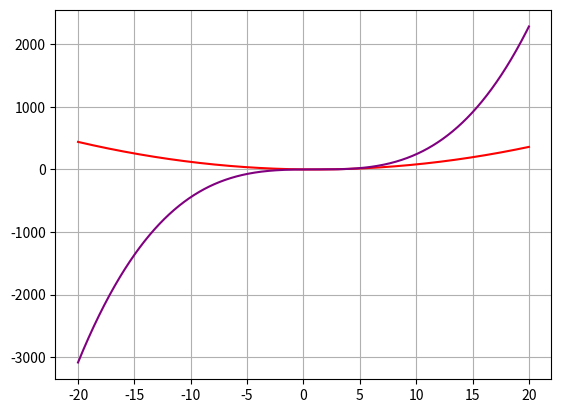
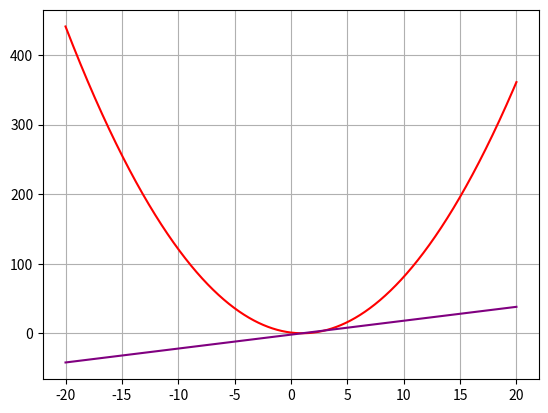

Here is the Python script that generated these plots, in order:
import matplotlib.pyplot as plt
import numpy as np
 
 
class Uravnenie:
    def __init__(self,a,b,c):
        self.a = a
        self.b = b
        self.c = c
 
    def discriminant(self):
        disc = (self.b ** 2) - (4 * self.a * self.c)
        return disc
     
    def cor(self):
        if int(self.discriminant()) > 0:
            coren_1 = (( -(self.b)) - (self.discriminant() ** (1/2))) / (2 * self.a) 
            coren_2 = (( -(self.b )) + (self.discriminant() ** (1/2))) / (2 * self.a)
            print (f"1:{coren_1},2: {coren_2}")
        elif int(self.discriminant()) == 0:
            coren_1 = (( -(self.b))/ (2 * self.a))
            print (f"1:{coren_1}")
         
        elif int(self.discriminant()) < 0:
            print (f"1:corna_net")
 
    def __del__(self):                     
        print('!')
 
    def func(self, x):
        y = (self.a * (x ** 2)) + (self.b * x) + self.c
        return y

    def paint(self):
        xmin = -20.0
        xmax = 20.0
        count = 2000000

        fig, self.ax = plt.subplots()

        xlist = np.linspace(xmin, xmax, count)
        ylist = [self.func(x) for x in xlist]
        self.ax.plot(xlist, ylist, color = 'red')
        
    
    def show(self):
        self.paint()
        plt.grid()
        plt.show() 
         
 
class Proizv(Uravnenie):
    def __init__(self, a, b, c):
        super().__init__(a, b, c)
 
    def func2(self, x):
        y = (self.a * x * 2) + (self.b) 
        return y
 
    def paint(self):
        super().paint()
        xmin = -20.0
        xmax = 20.0
        count = 2000000
 
       
        xlist = np.linspace(xmin, xmax, count)
        ylist = [self.func2(x) for x in xlist]
        self.ax.plot(xlist, ylist, color = 'purple')
        
        
 
    def __del__(self):                     
         print('!')

class Integral(Uravnenie):
    def __init__(self, a, b, c, d):
        super().__init__(a, b, c)
        self.d = d
 
    def func2(self, x):
        y = ((self.a * (x ** 3))/3) + ((self.b *(x ** 2))/2) + (self.c * x) + self.d
        return y
 
    def paint(self):
        super().paint()
        xmin = -20.0
        xmax = 20.0
        count = 2000000
        
    
        
        xlist = np.linspace(xmin, xmax, count)
        ylist = [self.func2(x) for x in xlist]
        self.ax.plot(xlist, ylist, color = 'purple')
     

    def __del__(self):                     
        print('!')

def lf():
     
     r = Integral(1,-2,1, 0)
     r.show()
     r = Proizv(1,-2,1)
     r.show()
     
lf()
